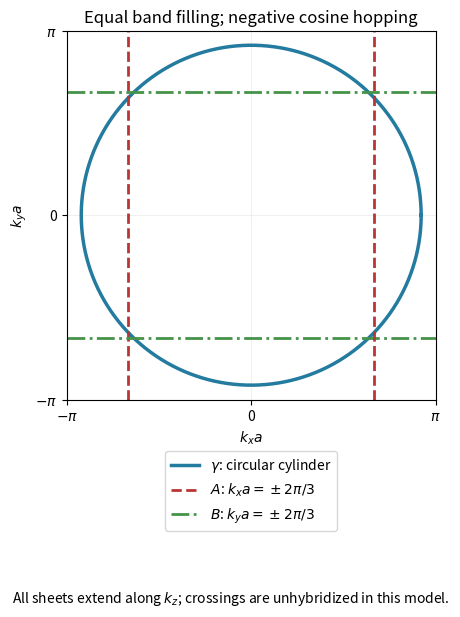

Write Python code to recreate this figure. (Note: this script raises an exception after producing the figure.)
"""Original independent-band cross-section; write PNG to the current directory."""
from pathlib import Path
import matplotlib
matplotlib.use('Agg')
import matplotlib.pyplot as plt
import numpy as np

fig,ax=plt.subplots(figsize=(6.6,6.2),facecolor='white')
q=np.linspace(0,2*np.pi,500);radius=np.sqrt(8*np.pi/3)
ax.plot(radius*np.cos(q),radius*np.sin(q),color='#247ba0',lw=2.5,label=r'$\gamma$: circular cylinder')
for s in [-1,1]:
    ax.axvline(s*2*np.pi/3,color='#ba3434',ls='--',lw=2,label=r'$A$: $k_xa=\pm2\pi/3$' if s==1 else None)
    ax.axhline(s*2*np.pi/3,color='#459348',ls='-.',lw=2,label=r'$B$: $k_ya=\pm2\pi/3$' if s==1 else None)
ax.set(xlim=(-np.pi,np.pi),ylim=(-np.pi,np.pi),xlabel=r'$k_xa$',ylabel=r'$k_ya$',title='Equal band filling; negative cosine hopping')
ax.set_xticks([-np.pi,0,np.pi], [r'$-\pi$','0',r'$\pi$'])
ax.set_yticks([-np.pi,0,np.pi], [r'$-\pi$','0',r'$\pi$'])
ax.set_aspect('equal');ax.grid(alpha=.18)
ax.legend(loc='upper center',bbox_to_anchor=(.5,-.12),fontsize=10)
fig.text(.5,.02,r'All sheets extend along $k_z$; crossings are unhybridized in this model.',ha='center',fontsize=10)
fig.tight_layout(rect=(0,.09,1,1))
fig.savefig(Path(__file__).with_suffix('.png').name,dpi=135,facecolor='white')
plt.close(fig)
